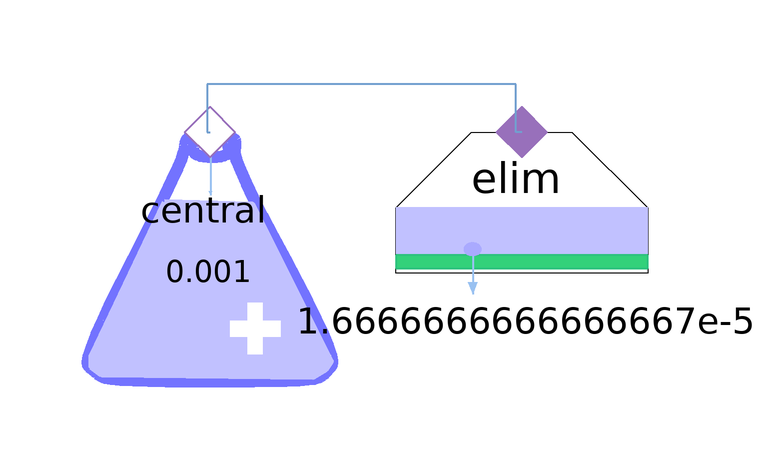

This picture is the connection diagram that the Modelica source below describes through its graphical annotations.

model PKOneCompartmentSimplestModel
  extends Modelica.Icons.Example;
  Pharmacokinetic.NoPerfusedTissueCompartment central(C0 = 0.001)  annotation(
    Placement(transformation(origin = {-13, -25}, extent = {{-21, -21}, {21, 21}})));
  Pharmacokinetic.ClearanceDrivenElimination elim(CL = 1.6666666666666667e-5)  annotation(
    Placement(transformation(origin = {39, -25}, extent = {{-21, -21}, {21, 21}})));
equation
  connect(elim.cport, central.cport) annotation(
    Line(points = {{39, -4}, {38, -4}, {38, 4}, {-13.5, 4}, {-13.5, -4}, {-13, -4}}, color = {114, 159, 207}, thickness = 1));
annotation(
    experiment(StartTime = 0, StopTime = 600, Tolerance = 1e-09, Interval = 1),
  Documentation(info = "<html><head></head><body><div><b>The single-compartment pharmacokinetic (PK) model</b> is a theoretical model where whole organism is represented as a single, well-mixed compartment. PK of some drugs can be described using this simple models as other influences of the drug absorption,distribution,metabolism and elimination are minor.&nbsp;</div><div><br></div><div>This model expects that the drug is already present in the begining of the simulation at concentration c0. Such a PK model can be described by the following integral equation of concentration c over time t with</div><div>clearance rate of elimination Cl:</div><div><br></div><div>c = c<sub>0</sub>*e<sup>-Cl*t &nbsp;</sup></div><div><sup><br></sup></div><div>or in the derivative form:</div><div><br></div><div>dc</div><div>-- = -Cl * c</div><div>dt</div><div><br></div><div>Connecting Compartment component with Elimination component leads to equivalent equations defined in components, simplified as:</div><div><br></div><div>dM</div><div>-- = qm</div><div>dt&nbsp;</div><div><br></div><div>and</div><div><br></div><div>qm = - Cl * c</div><div><br></div><div><br></div><div><b>References:</b></div><div><b><br></b></div><div><div>Fleishaker, J C and R B Smith (1987-12). “Compartmental model analysis in pharmacokinetics”. en. In: J. Clin. Pharmacol. 27.12, pp. 922–926. ISSN: 0091-2700,1552-4604. DOI: 10.1002/j.1552-4604.1987.tb05591.x. URL: http://dx.doi.org/10.1002/j.1552-4604.1987.tb05591.x.</div></div><div><br></div><div><br></div><div><br></div><div><br></div></body></html>"));
end PKOneCompartmentSimplestModel;